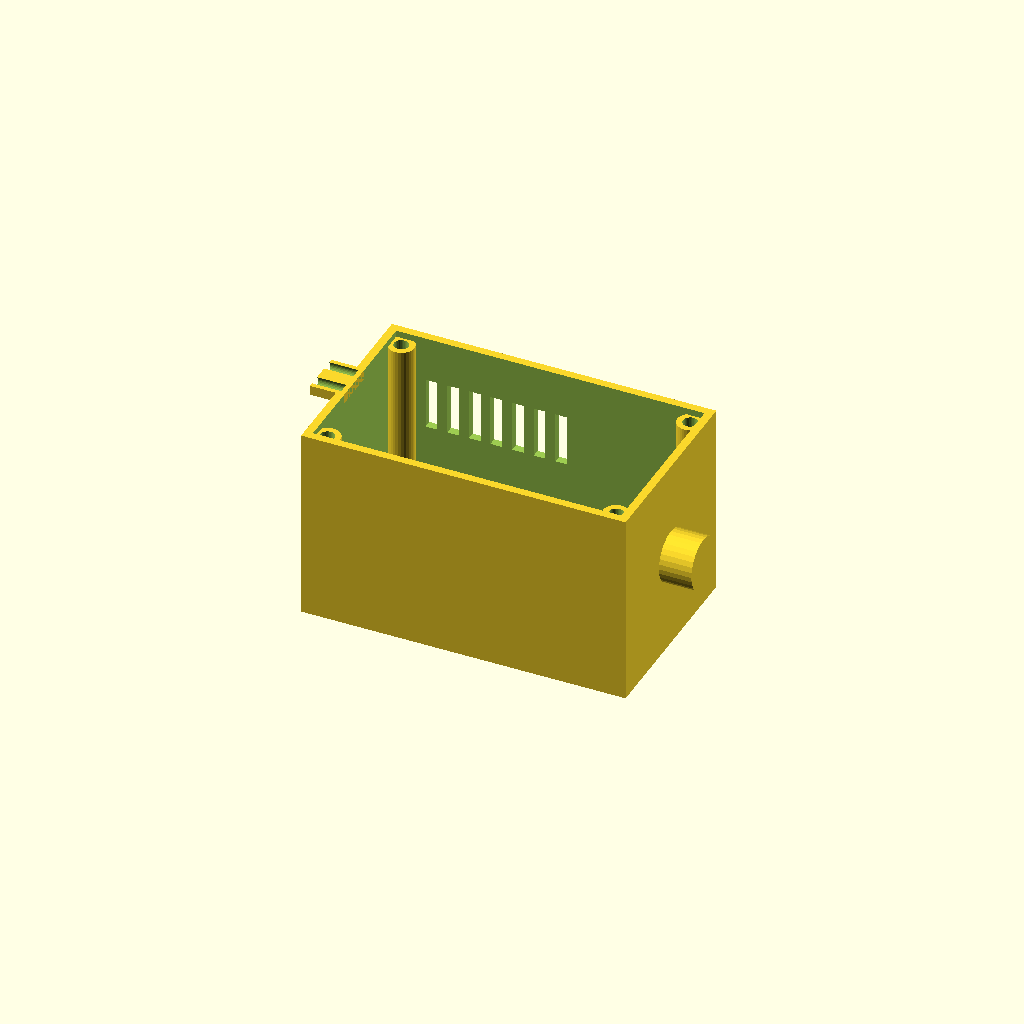
Cell 1: rendered with the file's own defaults.
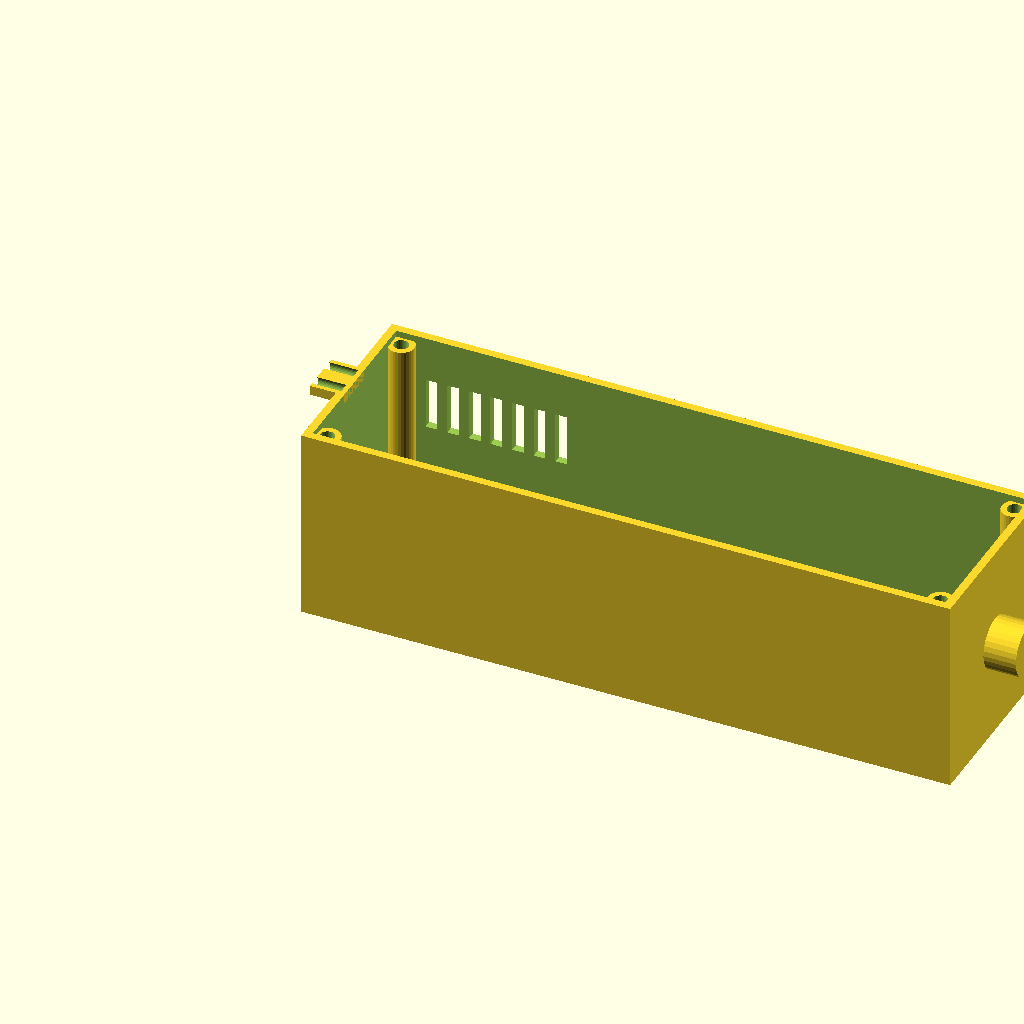
Cell 2: the same model with length = 200.
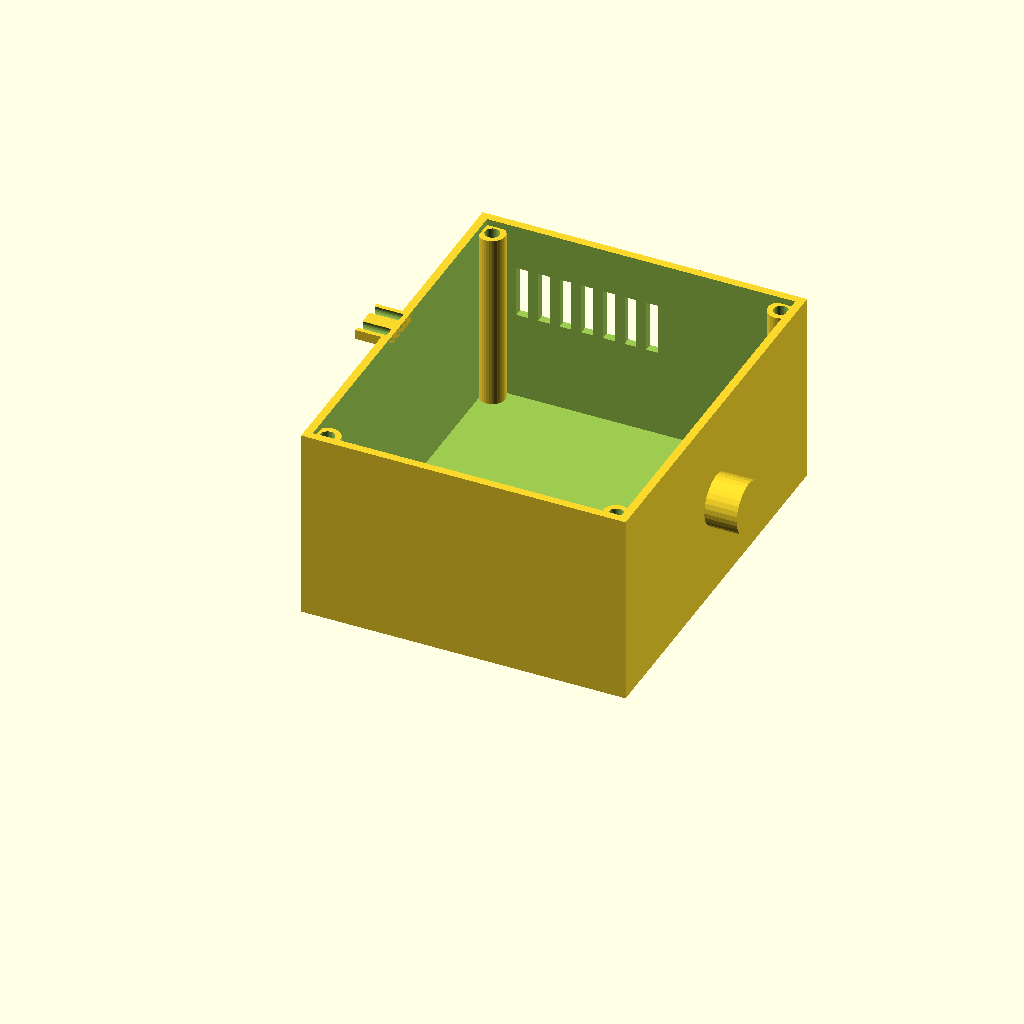
Cell 3: the same model with width = 120.
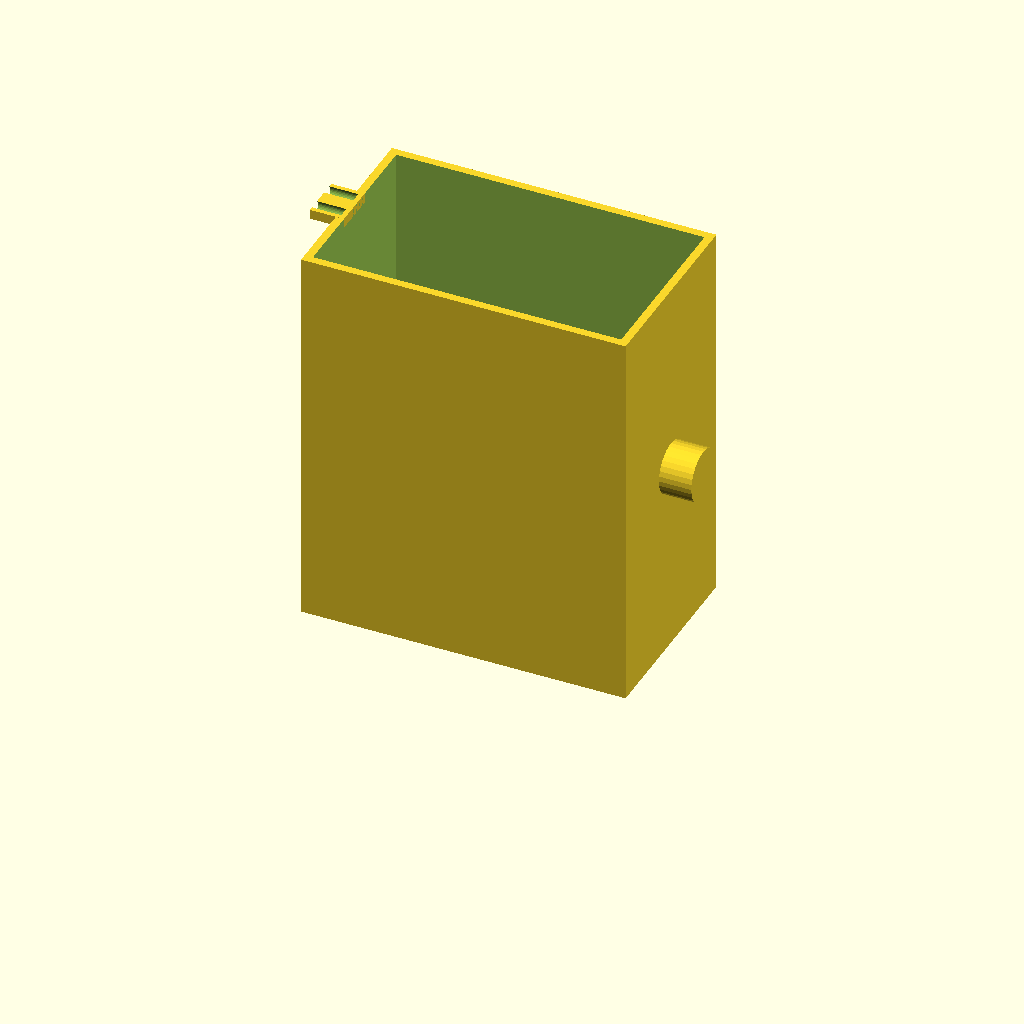
Cell 4: height = 120 (everything else at default).
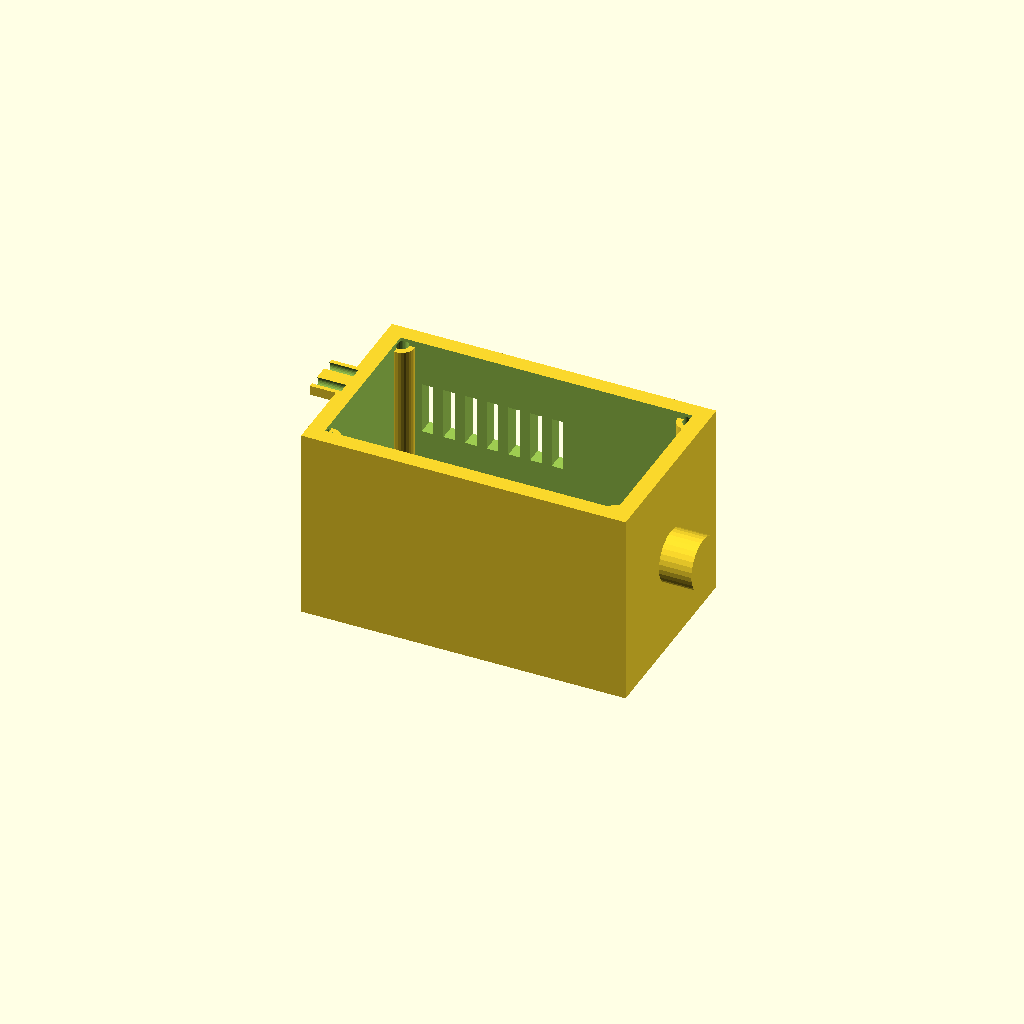
Cell 5 — wall set to 5, the other parameters unchanged.
All cells are drawn from one camera (rotation 55°, 0°, 25°, orthographic, colour scheme Cornfield), so only the parameter changes between them.
The OpenSCAD source (optional_data/data/gen2/enclosures/part_0043.scad):
$fn = 32;

// ----------------------------------------------------------------------
// Enclosure body: 100 x 60 x 60 mm, wall 2.5 mm
// ----------------------------------------------------------------------

// --- parameters (mm) ---
length = 100;             // outside length, X
width = 60;               // outside width, Y
height = 60;              // outside height, Z
wall = 2.5;               // side wall thickness
floor_t = 2.5;            // floor thickness
boss_d = 8;               // corner boss diameter
boss_h = 55.5;            // corner boss height above the floor
boss_hole_d = 4.5;        // lid screw clearance in the boss
boss_lip = 5.5;           // boss centre inset from the corner
ear_w = 14;               // mounting ear width
ear_t = 3;                // mounting ear thickness
ear_ext = 8;              // mounting ear reach
ear_hole_d = 4.5;         // mounting ear drills
vent_slots = 8;           // vent slots in the long wall
vent_w = 3.6;             // vent slot width
vent_h = 16;              // vent slot height
vent_pitch = 6.67;        // vent slot pitch
vent_z = 30;              // vent slot sill height
nipple_d = 16;            // cable gland boss diameter
nipple_h = 10;            // cable gland boss height
nipple_bore = 6.5;        // cable gland bore

module shell() {
  difference() {
    cube([length, width, height]);
    /* hollow, open at the top */
    translate([wall, wall, floor_t])
      cube([length - 2 * wall, width - 2 * wall, height]);
  }
}

module bosses() {
  /* corner bosses, sunk 1 mm into the floor */
  for (sx = [0, 1]) for (sy = [0, 1])
    translate([sx * (length - 2 * boss_lip) + boss_lip, sy * (width - 2 * boss_lip) + boss_lip, floor_t - 1])
      cylinder(h = boss_h + 1, d = boss_d);
}

module gland() {
  /* boss on the short wall, sunk 1 mm into it */
  translate([length - 1, width / 2, height * 0.5]) rotate([0, 90, 0])
    cylinder(h = nipple_h + 1, d = nipple_d);
}

module ears() {
  /* mounting ears on the short walls, sunk into the wall */
  for (sz = [0, 1])
    translate([-ear_ext, width / 2 - ear_w / 2, sz * (height - ear_t)])
      cube([ear_ext + 2.5, ear_w, ear_t]);
}

difference() {
  union() {
    shell();
    bosses();
    gland();
    ears();
  }
  /* boss screw holes */
  for (sx = [0, 1]) for (sy = [0, 1])
    translate([sx * (length - 2 * boss_lip) + boss_lip, sy * (width - 2 * boss_lip) + boss_lip, -1]) cylinder(h = floor_t + boss_h + 2, d = boss_hole_d);
  /* vent grille in the +Y wall */
  for (i = [0 : vent_slots - 1]) translate([vent_pitch * (i + 1) - vent_w / 2, width - wall - 1, vent_z]) cube([vent_w, wall + 2, vent_h]);
  translate([length, width / 2, height * 0.5]) rotate([0, 90, 0]) translate([0, 0, -nipple_h - 2]) cylinder(h = nipple_h + wall + 4, d = nipple_bore);
  for (sz = [0, 1]) for (sx = [0, 1]) translate([-ear_ext - 1, width / 2 + (2 * sx - 1) * (ear_w / 2 - 3), sz * (height - ear_t) + ear_t / 2]) rotate([0, 90, 0]) cylinder(h = ear_ext + 2, d = ear_hole_d);
}
Parameter table extracted from the source (name, type, default, range or options):
length: number, default 100
width: number, default 60
height: number, default 60
wall: number, default 2.5
floor_t: number, default 2.5
boss_d: number, default 8
boss_h: number, default 55.5
boss_hole_d: number, default 4.5
boss_lip: number, default 5.5
ear_w: number, default 14
ear_t: number, default 3
ear_ext: number, default 8
ear_hole_d: number, default 4.5
vent_slots: number, default 8
vent_w: number, default 3.6
vent_h: number, default 16
vent_pitch: number, default 6.67
vent_z: number, default 30
nipple_d: number, default 16
nipple_h: number, default 10
nipple_bore: number, default 6.5
